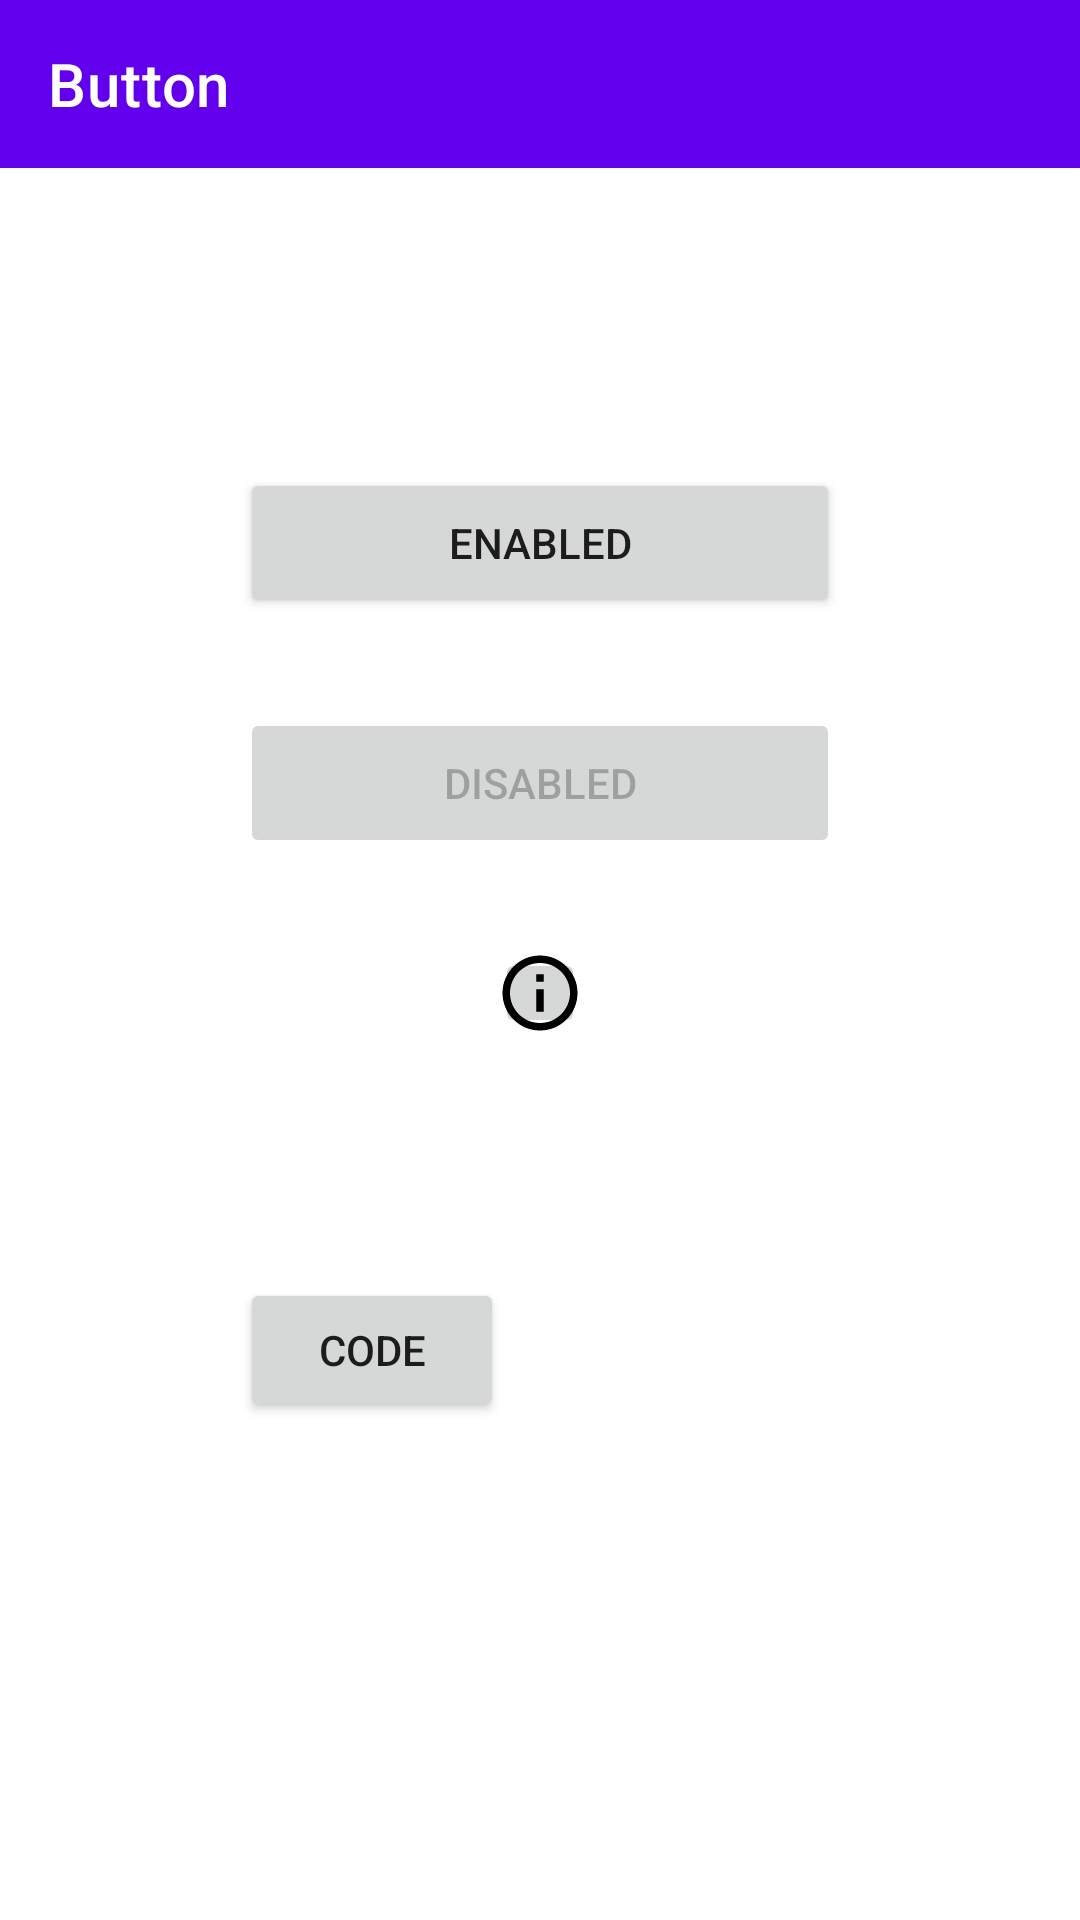

This screen was rendered from an Android layout file. Write that file and the resources it references.
<!-- AndroidManifest.xml: application theme Theme.Component -->
<!-- res/layout/activity_button_view.xml -->
<?xml version="1.0" encoding="utf-8"?>
<LinearLayout xmlns:android="http://schemas.android.com/apk/res/android"
    xmlns:app="http://schemas.android.com/apk/res-auto"
    xmlns:tools="http://schemas.android.com/tools"
    android:id="@+id/main"
    android:layout_width="match_parent"
    android:layout_height="match_parent"
    tools:context=".ui.ButtonView"
    android:orientation="vertical">

    <com.google.android.material.appbar.AppBarLayout
        android:layout_width="match_parent"
        android:layout_height="wrap_content">

    <androidx.appcompat.widget.Toolbar
        android:layout_width="match_parent"
        android:layout_height="wrap_content"
        android:id="@+id/buttonToolbar"
        app:navigationIcon="@drawable/baseline_arrow_back_24"
        app:navigationContentDescription="Back to Home page"
        android:layout_gravity="center"
        app:title="Button"
        app:titleTextColor="@color/white"
        android:accessibilityHeading="true" />

    </com.google.android.material.appbar.AppBarLayout>

    <ScrollView
        android:layout_width="match_parent"
        android:layout_height="wrap_content">

        <LinearLayout
            android:layout_width="match_parent"
            android:layout_height="wrap_content"
            android:orientation="vertical">

    <Button
        android:layout_width="200dp"
        android:layout_height="50dp"
        android:text="Enabled"
        android:layout_gravity="center"
        android:layout_marginTop="100dp"
        android:id="@+id/enabled"/>

    <Button
        android:layout_width="200dp"
        android:layout_height="50dp"
        android:layout_gravity="center"
        android:layout_marginTop="30dp"
        android:text="Disabled"
        android:id="@+id/disabled"
        android:enabled="false"/>

    <ImageButton
        android:layout_width="30dp"
        android:layout_height="30dp"
        android:layout_gravity="center"
        android:layout_marginTop="30dp"
        android:src="@drawable/baseline_info_outline_24"
        android:clickable="true"
        android:contentDescription="Information"
        android:id="@+id/imageBtn"/>

    <Button
        android:layout_width="wrap_content"
        android:layout_height="48dp"
        android:layout_margin="80dp"
        android:text="Code"
        android:contentDescription="Code, opens in a bottom sheet"
        android:id="@+id/buttonCode"
        app:icon="@drawable/baseline_keyboard_arrow_down_24" />

        </LinearLayout>

    </ScrollView>

</LinearLayout>
<!-- resources referenced by this layout -->
<resources>
  <color name="white">#FFFFFFFF</color>
  <!-- drawable baseline_info_outline_24 (drawable) -->
  <vector xmlns:android="http://schemas.android.com/apk/res/android" android:height="30dp" android:tint="#000000" android:viewportHeight="24" android:viewportWidth="24" android:width="30dp">
        
      <path android:fillColor="@android:color/white" android:pathData="M11,7h2v2h-2V7zM11,11h2v6h-2V11zM12,2C6.48,2 2,6.48 2,12s4.48,10 10,10s10,-4.48 10,-10S17.52,2 12,2zM12,20c-4.41,0 -8,-3.59 -8,-8s3.59,-8 8,-8s8,3.59 8,8S16.41,20 12,20z"/>
      
  </vector>
  <style name="Theme.Component" parent="Theme.MaterialComponents.DayNight.DarkActionBar">
          
          <item name="colorPrimary">@color/purple_500</item>
          <item name="colorPrimaryVariant">@color/purple_700</item>
          <item name="colorOnPrimary">@color/white</item>
          
          <item name="colorSecondary">@color/teal_200</item>
          <item name="colorSecondaryVariant">@color/teal_700</item>
          <item name="colorOnSecondary">@color/black</item>
          
          <item name="android:statusBarColor">?attr/colorPrimaryVariant</item>
          
      </style>
  <color name="purple_500">#FF6200EE</color>
  <color name="purple_700">#FF3700B3</color>
  <color name="teal_200">#FF03DAC5</color>
  <color name="teal_700">#FF018786</color>
  <color name="black">#FF000000</color>
</resources>
